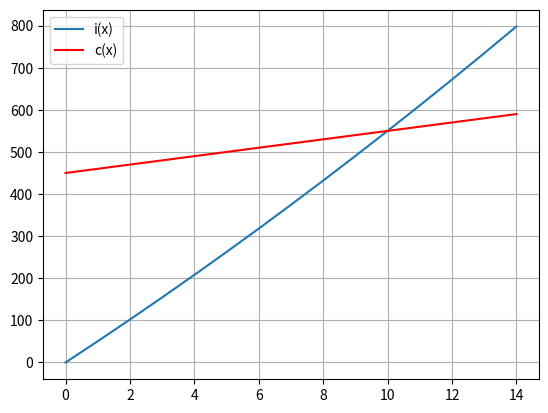

The script that saved this image:
from scipy.optimize import fsolve
import numpy as np
import matplotlib.pyplot as plt

def s(x):
    return -1.6*x**2+1.3*x+141.3;

def r(x):
    return 1.4*x**2-5.6*x+12.6;

def zero(x):
    return s(x)-r(x);

def u(x):
    return 150*x+100;

def d(t):
    return 50*np.exp(0.3*t);
def zerod(x):
    return d(x)-551;


def m(x):
    return x**3-4*x**2+5*x

def c(x):
    return (50*x+200);

def s(n):
    return 2*n**2+3*n+5;
def zeros(n):
    return s(n)-500


horas = np.array([5,10,15,20]);
productividad = np.array([50,80,110,140]);

pendiente, intercepto = np.polyfit(horas, productividad, 1)
def produc(x):
    return 6*x+20;

def i(x):
    return 50*x+0.5*x**2;
def c(x):
    return 10*x+450;
def zeroic(x):
    return i(x)-c(x);
print(fsolve(zeroic, 0))

x = np.arange(0, 15, 1)
plt.plot(x, i(x), label="i(x)")
plt.plot(x, c(x), label="c(x)", color="red")
plt.grid()
plt.legend()
plt.show()